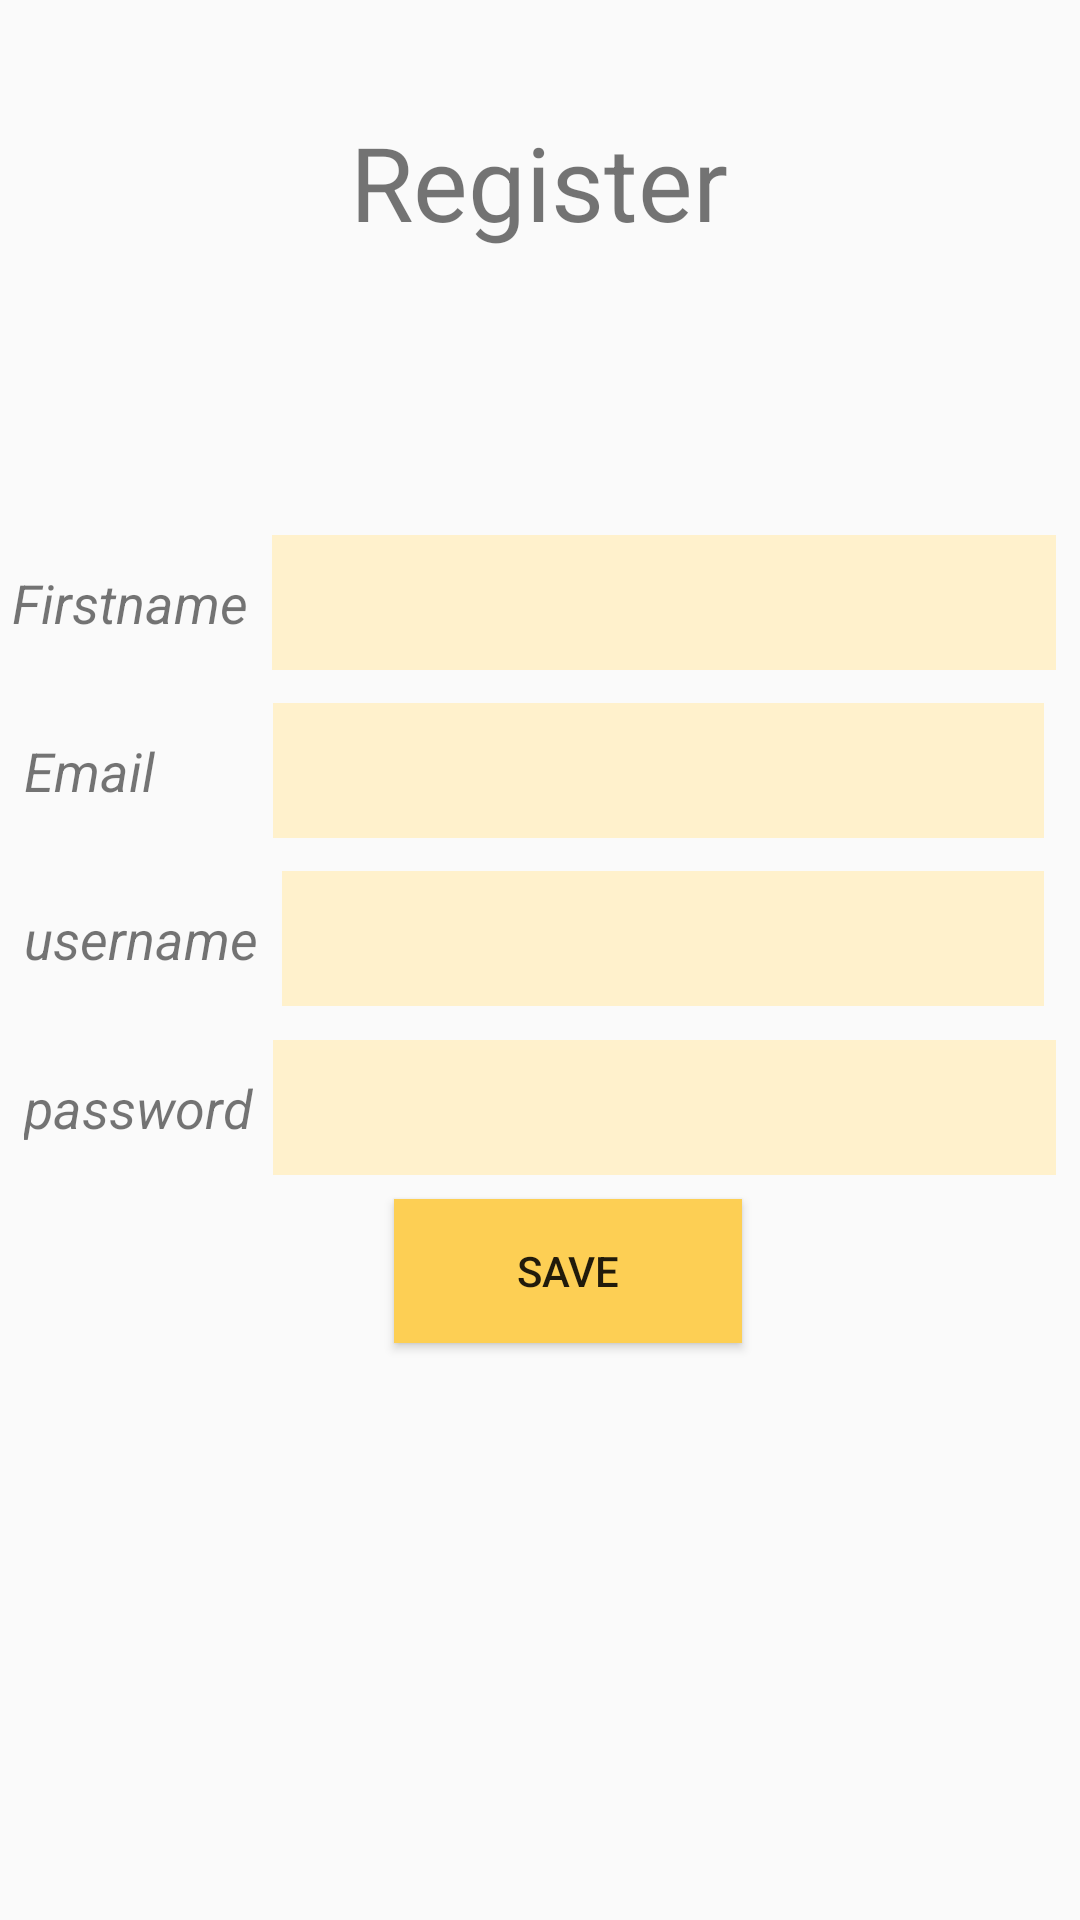

Android layout source for this screen:
<!-- AndroidManifest.xml: application theme AppTheme -->
<!-- res/layout/activity_register.xml -->
<?xml version="1.0" encoding="utf-8"?>
<ScrollView android:layout_height="match_parent" android:layout_width="match_parent"
    xmlns:android="http://schemas.android.com/apk/res/android">
<androidx.constraintlayout.widget.ConstraintLayout xmlns:android="http://schemas.android.com/apk/res/android"
    xmlns:app="http://schemas.android.com/apk/res-auto"
    xmlns:tools="http://schemas.android.com/tools"
    android:layout_width="match_parent"
    android:layout_height="match_parent"
    tools:context=".register">


    <TextView
        android:id="@+id/texView1"
        android:layout_width="wrap_content"
        android:layout_height="21dp"
        android:layout_marginStart="4dp"

        android:layout_marginTop="100dp"
        android:text="Firstname"
        android:textSize="18sp"
        android:textStyle="italic"
        app:layout_constraintStart_toStartOf="parent"
        app:layout_constraintTop_toBottomOf="@+id/textView33" />

    <EditText
        android:id="@+id/fname"
        android:layout_width="0dp"
        android:layout_height="45dp"
        android:layout_marginStart="8dp"
        android:layout_marginEnd="8dp"
        android:background="@color/textbox"
        android:ems="10"
        android:inputType="textPersonName"
        android:textColorHighlight="@color/colorPrimaryDark"
        android:textColorLink="@color/colorPrimaryDark"
        android:textCursorDrawable="@color/colorPrimaryDark"
        app:layout_constraintBaseline_toBaselineOf="@+id/texView1"
        app:layout_constraintEnd_toEndOf="parent"
        app:layout_constraintStart_toEndOf="@+id/texView1" />

    <TextView
        android:id="@+id/texView6"
        android:layout_width="wrap_content"
        android:layout_height="wrap_content"
        android:layout_marginStart="8dp"
        android:layout_marginTop="32dp"
        android:text="username"
        android:textSize="18sp"
        android:textStyle="italic"
        app:layout_constraintStart_toStartOf="parent"
        app:layout_constraintTop_toBottomOf="@+id/textView4" />

    <EditText
        android:id="@+id/llname"
        android:layout_width="0dp"
        android:layout_height="45dp"
        android:layout_marginStart="8dp"
        android:layout_marginEnd="12dp"
        android:background="@color/textbox"
        android:ems="10"
        android:inputType="textPersonName"
        android:textColorHighlight="@color/colorPrimary"
        android:textColorLink="@color/colorPrimaryDark"
        app:layout_constraintBaseline_toBaselineOf="@+id/textView4"
        app:layout_constraintEnd_toEndOf="parent"
        app:layout_constraintHorizontal_bias="1.0"
        app:layout_constraintStart_toEndOf="@+id/textView4" />

    <TextView
        android:id="@+id/textView4"
        android:layout_width="75dp"
        android:layout_height="24dp"
        android:layout_marginStart="8dp"
        android:layout_marginTop="35dp"

        android:text="Email"
        android:textSize="18sp"
        android:textStyle="italic"
        app:layout_constraintStart_toStartOf="parent"
        app:layout_constraintTop_toBottomOf="@+id/texView1" />

    <EditText
        android:id="@+id/pw"
        android:layout_width="0dp"
        android:layout_height="45dp"
        android:layout_marginStart="8dp"
        android:layout_marginEnd="8dp"
        android:background="@color/textbox"
        android:ems="10"
        android:inputType="textPersonName"
        android:textColorHighlight="@color/colorPrimaryDark"
        android:textColorLink="@color/colorPrimaryDark"
        android:textCursorDrawable="@color/colorPrimaryDark"
        app:layout_constraintBaseline_toBaselineOf="@+id/textView7"
        app:layout_constraintEnd_toEndOf="parent"
        app:layout_constraintHorizontal_bias="0.911"
        app:layout_constraintStart_toEndOf="@+id/textView4" />

    <TextView
        android:id="@+id/textView7"
        android:layout_width="wrap_content"
        android:layout_height="wrap_content"
        android:layout_marginStart="8dp"
        android:layout_marginTop="32dp"
        android:text="password"
        android:textSize="18sp"
        android:textStyle="italic"
        app:layout_constraintStart_toStartOf="parent"
        app:layout_constraintTop_toBottomOf="@+id/texView6" />

    <EditText
        android:id="@+id/uname"
        android:layout_width="0dp"
        android:layout_height="45dp"
        android:layout_marginStart="8dp"
        android:layout_marginEnd="12dp"
        android:background="@color/textbox"
        android:ems="10"
        android:inputType="textPersonName"
        android:textColorHighlight="@color/colorPrimary"
        android:textColorLink="@color/colorPrimaryDark"
        app:layout_constraintBaseline_toBaselineOf="@+id/texView6"
        app:layout_constraintEnd_toEndOf="parent"
        app:layout_constraintHorizontal_bias="1.0"
        app:layout_constraintStart_toEndOf="@+id/texView6" />

    <TextView
        android:id="@+id/textView33"
        android:layout_width="126dp"
        android:layout_height="51dp"
        android:layout_marginStart="8dp"
        android:layout_marginTop="8dp"
        android:layout_marginEnd="8dp"
        android:layout_marginBottom="8dp"
        android:text="Register"
        app:autoSizeTextType="uniform"
        app:layout_constraintBottom_toBottomOf="parent"
        app:layout_constraintEnd_toEndOf="parent"
        app:layout_constraintHorizontal_bias="0.498"
        app:layout_constraintStart_toStartOf="parent"
        app:layout_constraintTop_toTopOf="parent"
        app:layout_constraintVertical_bias="0.076" />

    <Button
        android:id="@+id/button"
        android:layout_width="116dp"
        android:layout_height="48dp"
        android:layout_marginStart="8dp"
        android:layout_marginTop="8dp"
        android:layout_marginEnd="8dp"
        android:layout_marginBottom="8dp"
        android:background="#FDCF54"
        android:onClick="data"
        android:text="Save"
        app:layout_constraintBottom_toBottomOf="parent"
        app:layout_constraintEnd_toEndOf="parent"
        app:layout_constraintHorizontal_bias="0.541"
        app:layout_constraintStart_toStartOf="parent"
        app:layout_constraintTop_toBottomOf="@+id/pw"
        app:layout_constraintVertical_bias="0.195" />

</androidx.constraintlayout.widget.ConstraintLayout>
</ScrollView>
<!-- resources referenced by this layout -->
<resources>
  <color name="colorPrimary">#FF9F1A</color>
  <color name="colorPrimaryDark">#FF9F1A</color>
  <color name="textbox">#fff1cc</color>
  <style name="AppTheme" parent="Theme.AppCompat.Light.DarkActionBar">
          
          <item name="colorPrimary">@color/colorPrimary</item>
          <item name="colorPrimaryDark">@color/colorPrimaryDark</item>
          <item name="colorAccent">@color/colorAccent</item>
      </style>
  <color name="colorAccent">#D81B60</color>
</resources>
